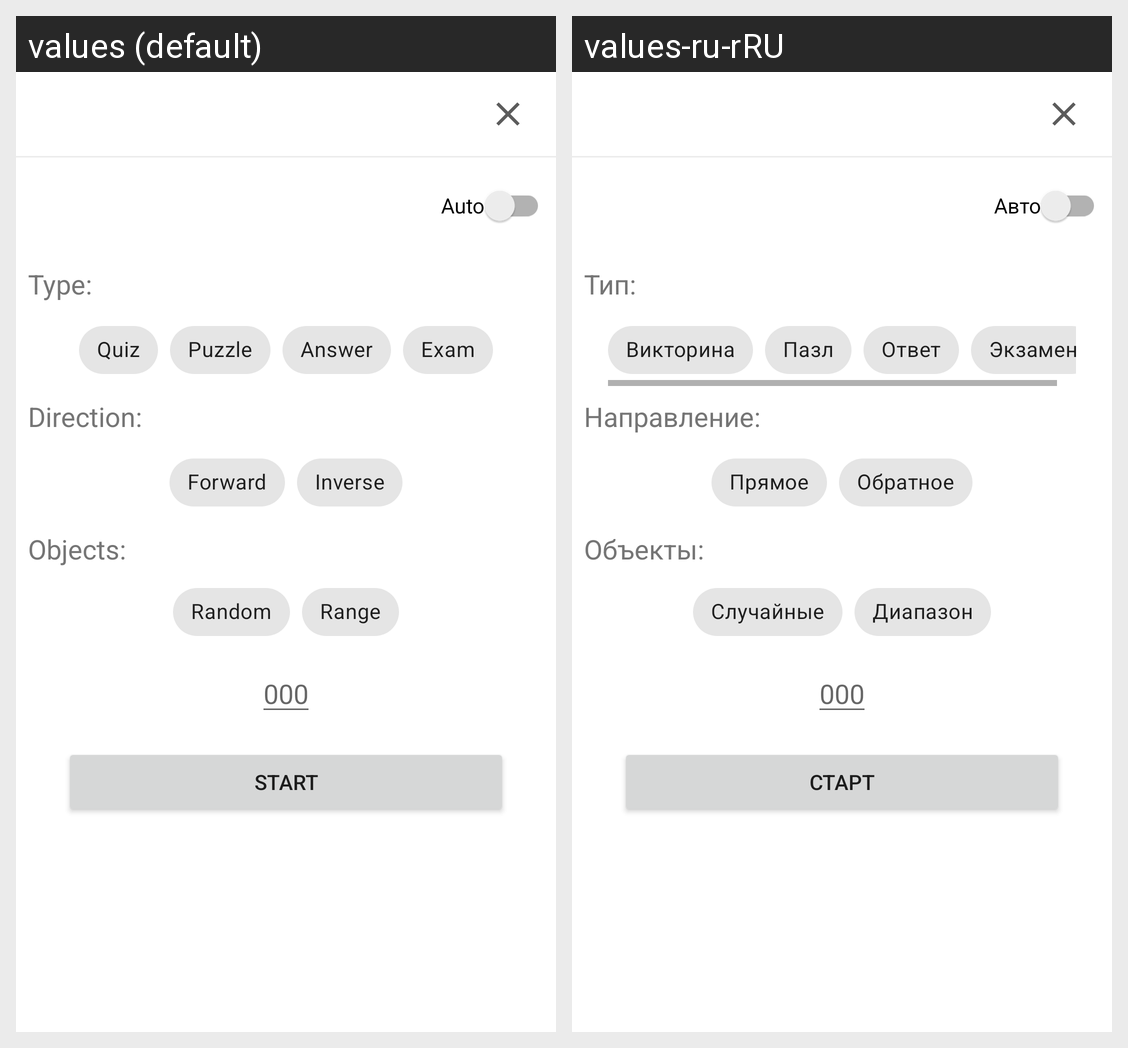

Strings drawn on this Android screen and how each of the app's shown locales translates them:
Android screen res/layout/bottom_sheet_learn_start.xml rendered under 2 locales, left to right: values (default), values-ru-rRU. Device: Nexus 5 (rendered at 1080×1920; each locale shown at half size, 540×960, under a caption strip naming it); theme AppTheme.
Strings drawn on this screen, with the default value and each locale's value (text and hints the layout hard-codes, and strings that could not be matched under every locale, appear in the picture but are not listed):

auto
  values: Auto
  values-ru-rRU: Авто

type
  values: Type:
  values-ru-rRU: Тип:

quiz
  values: Quiz
  values-ru-rRU: Викторина

puzzle
  values: Puzzle
  values-ru-rRU: Пазл

answer
  values: Answer
  values-ru-rRU: Ответ

exam
  values: Exam
  values-ru-rRU: Экзамен

route
  values: Direction:
  values-ru-rRU: Направление:

forward
  values: Forward
  values-ru-rRU: Прямое

inverse
  values: Inverse
  values-ru-rRU: Обратное

object
  values: Objects:
  values-ru-rRU: Объекты:

random
  values: Random
  values-ru-rRU: Случайные

diapason
  values: Range
  values-ru-rRU: Диапазон

_0
  values: 000
  values-ru-rRU: 000  [not translated; the default value is used]

start
  values: Start
  values-ru-rRU: Старт
